Run: headless pygame with SDL's dummy video driver; simulated clock (each Clock.tick advances the game by its frame time, no real sleeping); random seed 0; keys injected as events and as key.get_pressed() state; mouse plan: one left click at the window centre at the start of phase 2, then a move to the lower-right quarter at the start of phase 3.
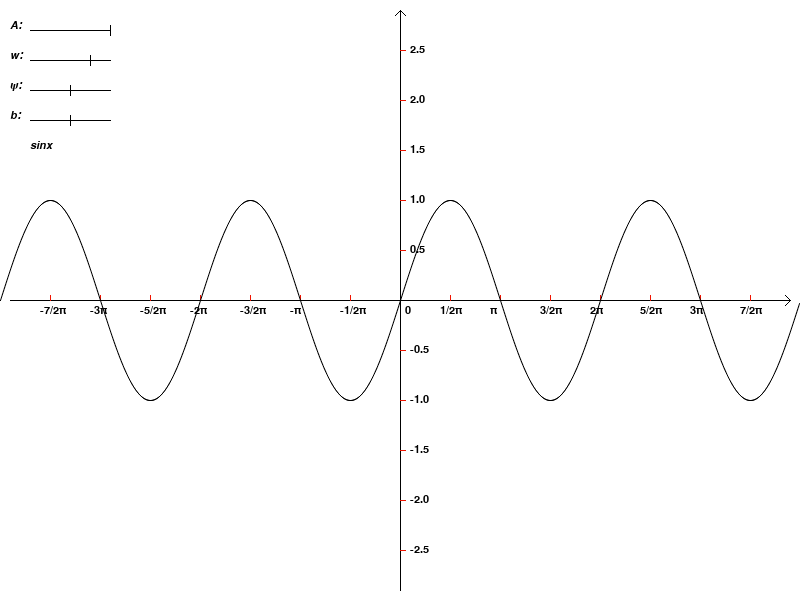
Frame 1 of 4 · flips 1–60 · no input
Frame 2 of 4 · flips 61–180 · clicked the window centre · tapped SPACE, RETURN · held RIGHT (→), D · screen unchanged from frame 1, image omitted
Frame 3 of 4 · flips 181–300 · moved the mouse to the lower-right quarter · held DOWN (↓), S · screen unchanged from frame 2, image omitted
Frame 4 of 4 · flips 301–420 · held LEFT (←), A, UP (↑), W · screen unchanged from frame 3, image omitted

The pygame program that drew these frames:

# -*- coding: utf-8 -*-
import pygame
import pygame.gfxdraw
from pygame.locals import *
import math
from sys import exit


class MW():
    def __init__(self, config):
        self.config = config
        pygame.init()
        self.screen = pygame.display.set_mode((800, 600), 0, 32)
        if 'caption' in self.config:
            pygame.display.set_caption(self.config['caption'])
        else:
            pygame.display.set_caption("Math!")
        self.font = pygame.font.SysFont("timesnewroman", 16)
        self.math_font = pygame.font.SysFont("timesnewroman", 16, False, True)
        self.event_list = []
        self.clock = pygame.time.Clock()
        self.sin_param = {}
        self.sin_param['A'] = 1
        self.sin_param['w'] = 1
        self.sin_param['ψ'] = 0
        self.sin_param['b'] = 0
        self.b = 0
        while True:
            for event in pygame.event.get():
                if event.type == QUIT:
                    exit()
                if event.type == MOUSEBUTTONDOWN:
                    if event.button == 3:
                        pass
                    if event.button == 1:
                        for el in self.event_list:
                            if el[0].collidepoint(event.pos):
                                el[1](event)
            self.update()
            pygame.display.update()

    def __register_callback(self, hotspot, callback=None, name=''):
        self.event_list.append((hotspot, callback, name))

    def __draw_valueBar(self, x, y, params, key, width=80, height=20, scale=1.0, label=None, callback=None, name=''):
        hotspot = Rect(x, y, width, height)
        pygame.draw.line(self.screen, (0, 0, 0), (x, y + height / 2), (x + width, y + height / 2))
        if key == 'ψ':
            current_x = (params[key] / math.pi + scale) / 2 / scale * width + x
        else:
            current_x = (params[key] + scale) / 2 / scale * width + x
        pygame.draw.line(self.screen, (0, 0, 0), (current_x, y + height / 4), (current_x, y + height / 4 * 3))

        def click_valueBar(event):
            value = round((event.pos[0] - x) / width * scale * 2 - scale, 1)
            if key == 'ψ':
                params[key] = value * math.pi
                pygame.draw.line(self.screen, (0, 0, 0), (event.pos[0], y + height / 4), (event.pos[0], y + height / 4 * 3))
            else:
                params[key] = value
                pygame.draw.line(self.screen, (0, 0, 0), (event.pos[0], y + height / 4), (event.pos[0], y + height / 4 * 3))

        self.__register_callback(hotspot, click_valueBar, name)

    def __get_sin_str(self):
        fun_str = ''
        if -1e-4 < self.sin_param['A'] - 1 < 1e-4:
            fun_str = fun_str + 'sin'
        elif -1e-4 < self.sin_param['A'] + 1 < 1e-4:
            fun_str = fun_str + '-sin'
        elif -1e-4 < self.sin_param['A'] - round(self.sin_param['A']) < 1e-4:
            fun_str = fun_str + '%dsin' % int(self.sin_param['A'])
        else:
            fun_str = fun_str + '%.1fsin' % self.sin_param['A']
        if self.sin_param['ψ'] > 1e-4 or self.sin_param['ψ'] < -1e-4:
            fun_str = fun_str + '('
        if self.sin_param['w'] - 1 < 1e-4 and self.sin_param['w'] - 1 > -1e-4:
            fun_str = fun_str + 'x'
        else:
            fun_str = fun_str + '%.1fx' % self.sin_param['w']
        coinf = self.sin_param['ψ'] / math.pi
        if -1e-4 < coinf - round(coinf) < 1e-4:
            if -1e-4 < coinf - 1 < 1e-4:
                fun_str = fun_str + '+π)'
            elif -1e-4 < coinf + 1 < 1e-4:
                fun_str = fun_str + '-π)'
            elif -1e-4 < coinf < 1e-4:
                fun_str = fun_str
            else:
                fun_str = fun_str + '+%dπ)' % coinf
        else:
            if coinf > 1e-4:
                fun_str = fun_str + '+%.1fπ)' % coinf
            if coinf < -1e-4:
                fun_str = fun_str + '-%.1fπ)' % -coinf
        if self.sin_param['b'] > 1e-4:
            if -1e-4 < self.sin_param['b'] - round(self.sin_param['b']) < 1e-4:
                fun_str = fun_str + '+%.1d' % int(self.sin_param['b'])
            else:
                fun_str = fun_str + '+%.1f' % self.sin_param['b']
        if self.sin_param['b'] < -1e-4:
            if -1e-4 < self.sin_param['b'] - round(self.sin_param['b']) < 1e-4:
                fun_str = fun_str + '-%.1d' % int(-self.sin_param['b'])
            else:
                fun_str = fun_str + '-%.1f' % -self.sin_param['b']
        return fun_str

    def update(self):
        self.draw_bg()
        if 'test' in self.config:
            if self.config['test']:
                self.test()
        if 'scene' in self.config:
            if self.config['scene'] == 'standard_sin':
                self.draw_standard_sin()
            elif self.config['scene'] == 'dynamic_sin':
                self.draw_dynamic_sin()
            else:
                self.draw_axis()

    def draw_bg(self):
        pygame.draw.rect(self.screen, (255, 255, 255), (0, 0, 800, 600))

    def draw_axis(self):
        if 'axis_type' in self.config:
            if self.config['axis_type'] == 'normal':
                self.draw_normal_axis()
            elif self.config['axis_type'] == 'tri':
                self.draw_tri_axis()
            else:
                self.draw_normal_axis()
        else:
            self.draw_normal_axis()

    def draw_normal_axis(self):
        pygame.draw.line(self.screen, (0, 0, 0), (10, 300), (790, 300))
        pygame.gfxdraw.line(self.screen, 790, 300, 785, 295, (0, 0, 0))
        pygame.gfxdraw.line(self.screen, 790, 300, 785, 305, (0, 0, 0))
        pygame.draw.line(self.screen, (0, 0, 0), (400, 590), (400, 10))
        pygame.gfxdraw.line(self.screen, 400, 10, 395, 15, (0, 0, 0))
        pygame.gfxdraw.line(self.screen, 400, 10, 405, 15, (0, 0, 0))
        self.screen.blit(self.font.render('0', True, (0, 0, 0)), (405, 305))
        for i in [-7, -6, -5, -4, -3, -2, -1, 1, 2, 3, 4, 5, 6, 7]:
            pygame.draw.line(self.screen, (240, 20, 0), (400 + i * 50, 300), (400 + i * 50, 295))
            self.screen.blit(self.font.render('%d' % i, True, (0, 0, 0)), (396 + i * 50, 305))
        for j in [-5, -4, -3, -2, -1, 1, 2, 3, 4, 5]:
            pygame.draw.line(self.screen, (240, 20, 0), (400, 300 - j * 50), (405, 300 - j * 50))
            self.screen.blit(self.font.render('%d' % j, True, (0, 0, 0)), (410, 294 - j * 50))
        pass

    def draw_tri_axis(self):
        pygame.draw.line(self.screen, (0, 0, 0), (10, 300), (790, 300))
        pygame.gfxdraw.line(self.screen, 790, 300, 785, 295, (0, 0, 0))
        pygame.gfxdraw.line(self.screen, 790, 300, 785, 305, (0, 0, 0))
        pygame.draw.line(self.screen, (0, 0, 0), (400, 590), (400, 10))
        pygame.gfxdraw.line(self.screen, 400, 10, 395, 15, (0, 0, 0))
        pygame.gfxdraw.line(self.screen, 400, 10, 405, 15, (0, 0, 0))
        self.screen.blit(self.font.render('0', True, (0, 0, 0)), (405, 305))
        x_label = ['-7/2π', '-3π', '-5/2π', '-2π', '-3/2π', '-π', '-1/2π', '1/2π', 'π', '3/2π', '2π', '5/2π', '3π', '7/2π']
        for i in [-7, -6, -5, -4, -3, -2, -1, 1, 2, 3, 4, 5, 6, 7]:
            pygame.draw.line(self.screen, (240, 20, 0), (400 + i * 50, 300), (400 + i * 50, 295))
            self.screen.blit(self.font.render('%s' % x_label[i + 7 - (i > 0)], True, (0, 0, 0)), (390 + i * 50, 305))
        for j in [-5, -4, -3, -2, -1, 1, 2, 3, 4, 5]:
            pygame.draw.line(self.screen, (240, 20, 0), (400, 300 - j * 50), (405, 300 - j * 50))
            self.screen.blit(self.font.render('%.1f' % (j / 2), True, (0, 0, 0)), (410, 294 - j * 50))

    def draw_standard_sin(self):
        self.draw_tri_axis()
        coords = []
        for i in range(0, 800, 1):
            x = (i - 400) / 100 * math.pi
            y = math.sin(x)
            j = 300 - y * 100
            coords.append((i, j))
        for index, coord in enumerate(coords):
            if index == 0:
                continue
            pygame.draw.aaline(self.screen, (0, 0, 0), coords[index - 1], coords[index])

    def draw_dynamic_sin(self):
        self.draw_tri_axis()
        self.draw_sin_param_clip()
        self.screen.set_clip()
        coords = []
        for i in range(0, 800, 1):
            x = (i - 400) / 100 * math.pi
            y = self.sin_param['A'] * math.sin(self.sin_param['w'] * x + self.sin_param['ψ']) + self.sin_param['b']
            j = 300 - y * 100
            coords.append((i, j))
        for index, coord in enumerate(coords):
            if index == 0:
                continue
            pygame.draw.aaline(self.screen, (0, 0, 0), coords[index - 1], coords[index])
        pass

    def draw_sin_param_clip(self):
        self.screen.set_clip(0, 0, 200, 200)
        self.screen.blit(self.math_font.render('A:', True, (0, 0, 0)), (10, 20))
        self.screen.blit(self.math_font.render('w:', True, (0, 0, 0)), (10, 50))
        self.screen.blit(self.math_font.render('ψ:', True, (0, 0, 0)), (10, 80))
        self.screen.blit(self.math_font.render('b:', True, (0, 0, 0)), (10, 110))
        self.__draw_valueBar(30, 20, self.sin_param, 'A', height=20, name='A')
        self.__draw_valueBar(30, 50, self.sin_param, 'w', height=20, name='w', scale=2.0)
        self.__draw_valueBar(30, 80, self.sin_param, 'ψ', height=20, name='ψ')
        self.__draw_valueBar(30, 110, self.sin_param, 'b', height=20, name='b')
        fun_str = self.__get_sin_str()
        self.screen.blit(self.math_font.render(fun_str, True, (0, 0, 0)), (30, 140))

    def test(self):
        self.draw_normal_axis()
        self.screen.blit(self.math_font.render('f(x)= x^2 - %fx + 2' % self.b, True, (0, 0, 0)), (50, 50))
        coords = []
        for i in range(0, 800, 1):
            x = (i - 400) / 50
            y = x * x - self.b * x + 2
            j = 300 - y * 50
            coords.append((int(i), int(j)))
        for index, coord in enumerate(coords):
            if index == 0:
                continue
            pygame.draw.aaline(self.screen, (0, 0, 0), coords[index - 1], coords[index])
        pygame.gfxdraw.aacircle(self.screen, 400, 200, 5, (255, 0, 0))
        self.b = self.b + (self.clock.tick()) / 1000 * 0.3


if __name__ == '__main__':
    config = {}
    config['axis_type'] = 'tri'
    config['scene'] = 'dynamic_sin'
    # config['test'] = True
    m = MW(config)
